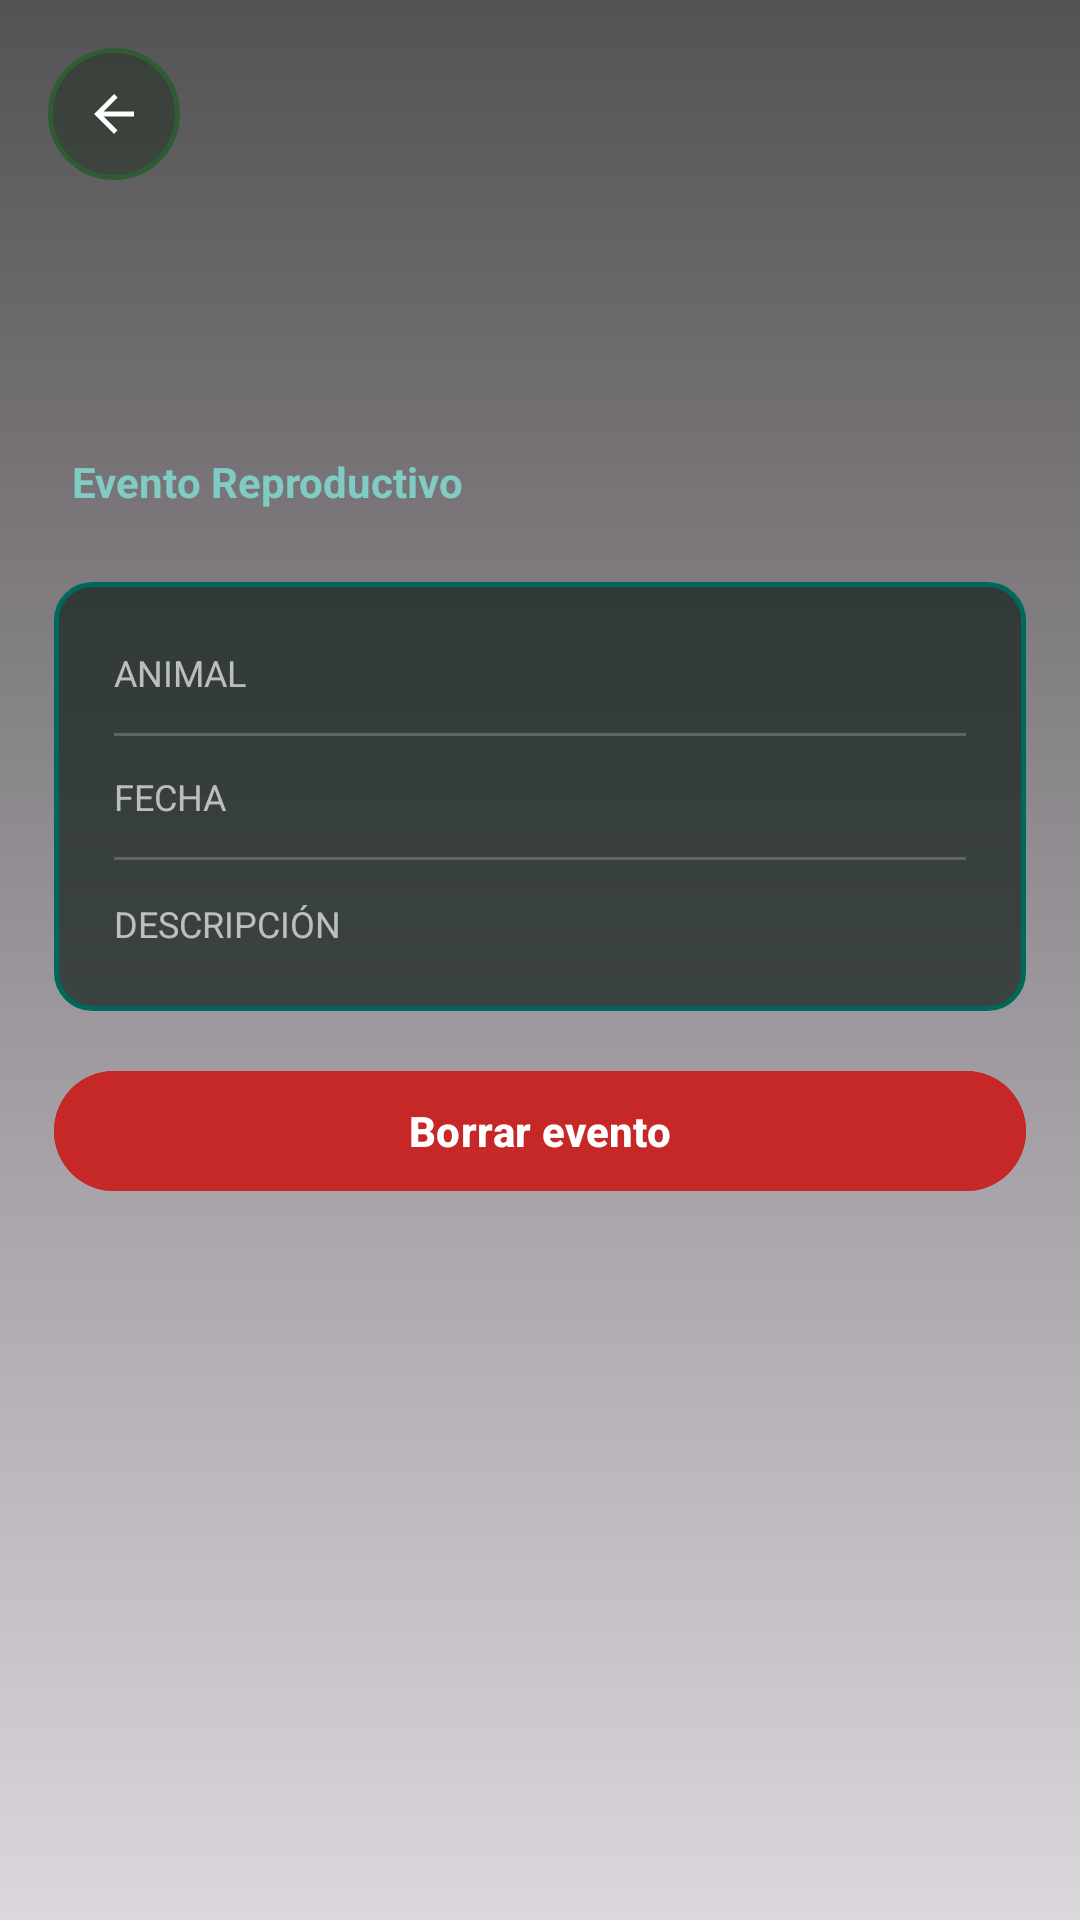

Here is an Android app screen rendered from its layout file. Give the layout XML and the strings, colors and styles it references.
<!-- AndroidManifest.xml: application theme Theme.CattleManager -->
<!-- res/layout/activity_detalle_evento_reproductivo.xml -->
<?xml version="1.0" encoding="utf-8"?>
<FrameLayout
    xmlns:android="http://schemas.android.com/apk/res/android"
    xmlns:app="http://schemas.android.com/apk/res-auto"
    android:layout_width="match_parent"
    android:layout_height="match_parent">

    <ImageView
        android:layout_width="match_parent"
        android:layout_height="match_parent"
        android:contentDescription="@null"
        android:scaleType="centerCrop"
        android:src="@drawable/hero_veterinario_tratamiento"/>

    <View
        android:layout_width="match_parent"
        android:layout_height="match_parent"
        android:background="@drawable/animales_overlay_gradient"/>

    <ScrollView
        android:layout_width="match_parent"
        android:layout_height="match_parent"
        android:clipToPadding="false"
        android:fillViewport="true">

        <LinearLayout
            android:layout_width="match_parent"
            android:layout_height="wrap_content"
            android:orientation="vertical"
            android:paddingBottom="32dp">

            <FrameLayout
                android:layout_width="match_parent"
                android:layout_height="190dp">

                <LinearLayout
                    android:layout_width="match_parent"
                    android:layout_height="match_parent"
                    android:gravity="bottom"
                    android:orientation="vertical"
                    android:paddingStart="24dp"
                    android:paddingEnd="24dp"
                    android:paddingBottom="20dp">

                    <TextView
                        android:id="@+id/tvTipoDetalleReproductivo"
                        android:layout_width="wrap_content"
                        android:layout_height="wrap_content"
                        android:fontFamily="serif"
                        android:shadowColor="#CC000000"
                        android:shadowDx="0" android:shadowDy="3" android:shadowRadius="10"
                        android:textColor="#FFF8EA"
                        android:textSize="30sp"
                        android:textStyle="bold"/>

                    <TextView
                        android:layout_width="wrap_content"
                        android:layout_height="wrap_content"
                        android:layout_marginTop="4dp"
                        android:text="Evento Reproductivo"
                        android:textColor="#80CBC4"
                        android:textSize="14sp"
                        android:textStyle="bold"/>
                </LinearLayout>

                <ImageButton
                    android:id="@+id/btnVolver"
                    android:layout_width="44dp"
                    android:layout_height="44dp"
                    android:layout_gravity="top|start"
                    android:layout_marginStart="16dp"
                    android:layout_marginTop="16dp"
                    android:background="@drawable/dashboard_logout_button"
                    android:contentDescription="@null"
                    android:elevation="4dp"
                    android:padding="12dp"
                    android:src="@drawable/ic_arrow_back"/>
            </FrameLayout>

            <LinearLayout
                android:layout_width="match_parent"
                android:layout_height="wrap_content"
                android:orientation="vertical"
                android:paddingStart="18dp"
                android:paddingEnd="18dp"
                android:paddingTop="4dp">

                <LinearLayout
                    android:layout_width="match_parent"
                    android:layout_height="wrap_content"
                    android:orientation="vertical"
                    android:padding="20dp"
                    android:layout_marginBottom="16dp"
                    android:background="@drawable/repro_item_card">

                    <LinearLayout android:layout_width="match_parent" android:layout_height="wrap_content"
                        android:orientation="horizontal" android:gravity="center_vertical" android:layout_marginBottom="10dp">
                        <TextView android:layout_width="90dp" android:layout_height="wrap_content"
                            android:text="Animal" android:textColor="#AAFFFFFF" android:textSize="12sp" android:textAllCaps="true"/>
                        <TextView android:id="@+id/tvAnimalDetalleReproductivo" android:layout_width="0dp"
                            android:layout_height="wrap_content" android:layout_weight="1"
                            android:textColor="#FFFFFF" android:textSize="15sp" android:textStyle="bold"/>
                    </LinearLayout>

                    <View android:layout_width="match_parent" android:layout_height="1dp"
                        android:background="#33FFFFFF" android:layout_marginBottom="10dp"/>

                    <LinearLayout android:layout_width="match_parent" android:layout_height="wrap_content"
                        android:orientation="horizontal" android:gravity="center_vertical" android:layout_marginBottom="10dp">
                        <TextView android:layout_width="90dp" android:layout_height="wrap_content"
                            android:text="Fecha" android:textColor="#AAFFFFFF" android:textSize="12sp" android:textAllCaps="true"/>
                        <TextView android:id="@+id/tvFechaDetalleReproductivo" android:layout_width="0dp"
                            android:layout_height="wrap_content" android:layout_weight="1"
                            android:textColor="#FFFFFF" android:textSize="15sp"/>
                    </LinearLayout>

                    <View android:layout_width="match_parent" android:layout_height="1dp"
                        android:background="#33FFFFFF" android:layout_marginBottom="10dp"/>

                    <LinearLayout android:layout_width="match_parent" android:layout_height="wrap_content"
                        android:orientation="horizontal" android:gravity="top">
                        <TextView android:layout_width="90dp" android:layout_height="wrap_content"
                            android:text="Descripción" android:textColor="#AAFFFFFF" android:textSize="12sp" android:textAllCaps="true"/>
                        <TextView android:id="@+id/tvDescripcionDetalleReproductivo" android:layout_width="0dp"
                            android:layout_height="wrap_content" android:layout_weight="1"
                            android:textColor="#FFFFFF" android:textSize="15sp"/>
                    </LinearLayout>
                </LinearLayout>

                <com.google.android.material.button.MaterialButton
                    android:id="@+id/btnBorrarReproductivo"
                    android:layout_width="match_parent"
                    android:layout_height="48dp"
                    android:backgroundTint="#C62828"
                    android:text="Borrar evento"
                    android:textAllCaps="false"
                    android:textColor="#FFFFFF"
                    android:textSize="14sp"
                    android:textStyle="bold"
                    app:cornerRadius="24dp"/>
            </LinearLayout>
        </LinearLayout>
    </ScrollView>
</FrameLayout>
<!-- resources referenced by this layout -->
<resources>
  <!-- drawable animales_overlay_gradient (drawable) -->
  <?xml version="1.0" encoding="utf-8"?>
  <shape xmlns:android="http://schemas.android.com/apk/res/android"
      android:shape="rectangle">
      <gradient
          android:angle="270"
          android:startColor="#AA000000"
          android:endColor="#22000000" />
  </shape>
  <!-- drawable dashboard_logout_button (drawable) -->
  <?xml version="1.0" encoding="utf-8"?>
  <selector xmlns:android="http://schemas.android.com/apk/res/android">
      <item android:state_pressed="true">
          <shape android:shape="oval">
              <solid android:color="#CC1A2B1A" />
              <stroke
                  android:width="1.5dp"
                  android:color="#60AD5E" />
          </shape>
      </item>
      <item android:state_focused="true">
          <shape android:shape="oval">
              <solid android:color="#AA1A2B1A" />
              <stroke
                  android:width="1.5dp"
                  android:color="#60AD5E" />
          </shape>
      </item>
      <item>
          <shape android:shape="oval">
              <solid android:color="#801A2B1A" />
              <stroke
                  android:width="1.5dp"
                  android:color="#2E5D34" />
          </shape>
      </item>
  </selector>
  <!-- drawable ic_arrow_back (drawable) -->
  <?xml version="1.0" encoding="utf-8"?>
  <vector xmlns:android="http://schemas.android.com/apk/res/android"
      android:width="20dp"
      android:height="20dp"
      android:viewportWidth="24"
      android:viewportHeight="24">
      <path
          android:fillColor="#FFFFFF"
          android:pathData="M20,11H7.83l5.59-5.59L12,4l-8,8 8,8 1.41-1.41L7.83,13H20v-2z" />
  </vector>
  <!-- drawable repro_item_card (drawable) -->
  <?xml version="1.0" encoding="utf-8"?>
  <selector xmlns:android="http://schemas.android.com/apk/res/android">
      <item android:state_pressed="true">
          <shape android:shape="rectangle">
              <corners android:radius="12dp"/>
              <solid android:color="#CC0D1A14"/>
              <stroke android:width="1.5dp" android:color="#00695C"/>
          </shape>
      </item>
      <item>
          <shape android:shape="rectangle">
              <corners android:radius="12dp"/>
              <solid android:color="#AA0D1A14"/>
              <stroke android:width="1.5dp" android:color="#00695C"/>
          </shape>
      </item>
  </selector>
  <style name="Theme.CattleManager" parent="Base.Theme.CattleManager" />
  <style name="Base.Theme.CattleManager" parent="Theme.Material3.DayNight.NoActionBar">
          
          
      </style>
</resources>
